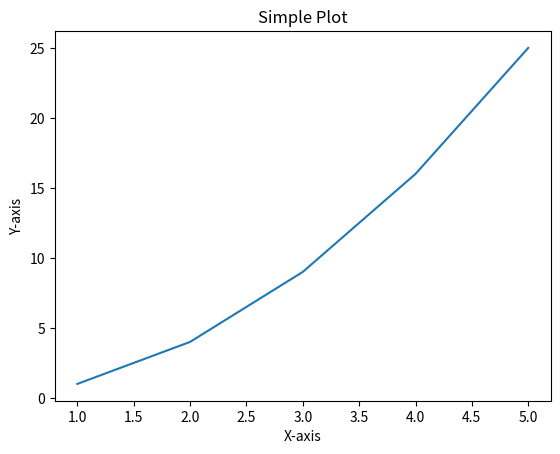

This chart was generated by the following Python code:
print("a")

import matplotlib.pyplot as plt
x=[1, 2, 3, 4, 5]
y=[1, 4, 9, 16, 25]
plt.plot(x, y)
plt.xlabel('X-axis')
plt.ylabel('Y-axis')
plt.title('Simple Plot')
plt.show()